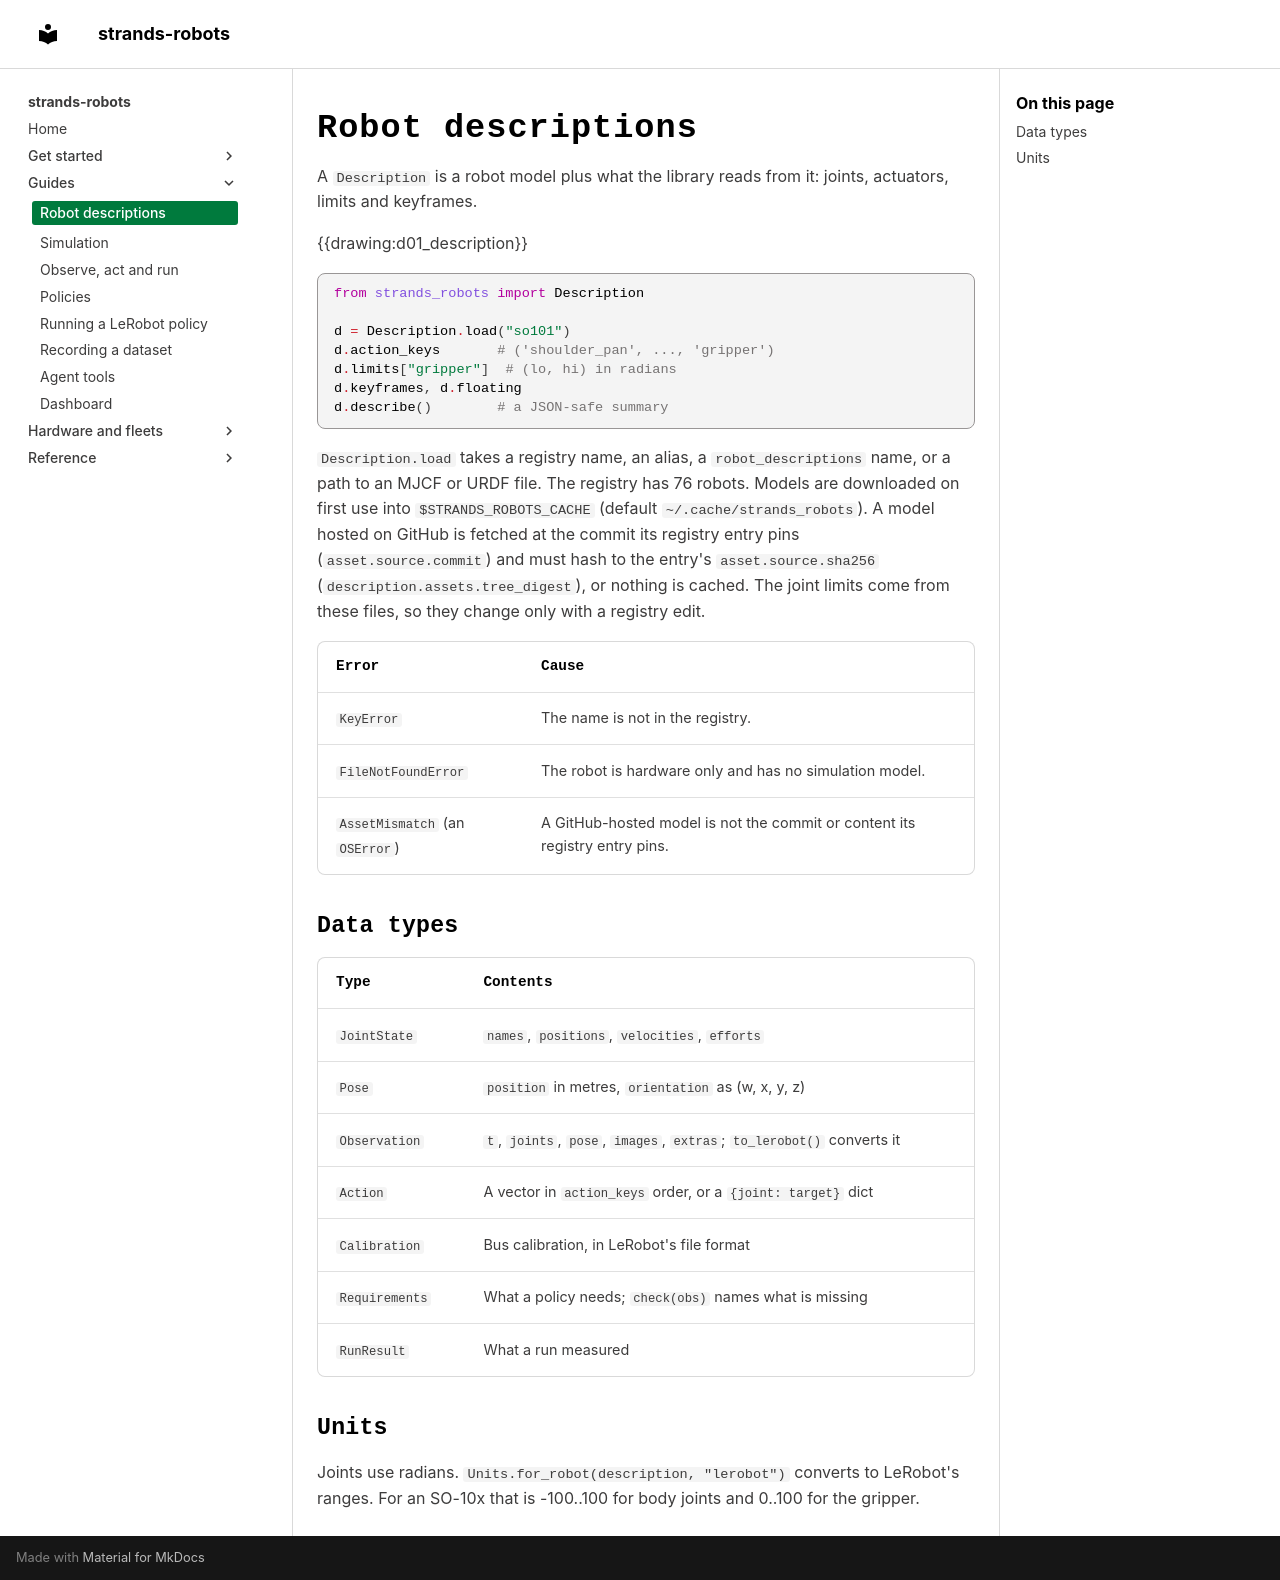

repository: strands-labs/robots · page: robots/index.html · generator: mkdocs

---
description: Load a robot model by name or path and read its joints, limits and keyframes. The data types a world, a robot and a policy pass to each other.
---

# Robot descriptions

A `Description` is a robot model plus what the library reads from it: joints, actuators, limits and keyframes.

{{drawing:d01_description}}

```python
from strands_robots import Description

d = Description.load("so101")
d.action_keys       # ('shoulder_pan', ..., 'gripper')
d.limits["gripper"]  # (lo, hi) in radians
d.keyframes, d.floating
d.describe()        # a JSON-safe summary
```

`Description.load` takes a registry name, an alias, a `robot_descriptions` name, or a path to an MJCF or URDF file.
The registry has 76 robots. Models are downloaded on first use into `$STRANDS_ROBOTS_CACHE`
(default `~/.cache/strands_robots`). A model hosted on GitHub is fetched at the commit its registry entry pins
(`asset.source.commit`) and must hash to the entry's `asset.source.sha256` (`description.assets.tree_digest`), or
nothing is cached. The joint limits come from these files, so they change only with a registry edit.

| Error | Cause |
|---|---|
| `KeyError` | The name is not in the registry. |
| `FileNotFoundError` | The robot is hardware only and has no simulation model. |
| `AssetMismatch` (an `OSError`) | A GitHub-hosted model is not the commit or content its registry entry pins. |

## Data types

| Type | Contents |
|---|---|
| `JointState` | `names`, `positions`, `velocities`, `efforts` |
| `Pose` | `position` in metres, `orientation` as (w, x, y, z) |
| `Observation` | `t`, `joints`, `pose`, `images`, `extras`; `to_lerobot()` converts it |
| `Action` | A vector in `action_keys` order, or a `{joint: target}` dict |
| `Calibration` | Bus calibration, in LeRobot's file format |
| `Requirements` | What a policy needs; `check(obs)` names what is missing |
| `RunResult` | What a run measured |

## Units

Joints use radians. `Units.for_robot(description, "lerobot")` converts to LeRobot's ranges. For an SO-10x
that is -100..100 for body joints and 0..100 for the gripper.
